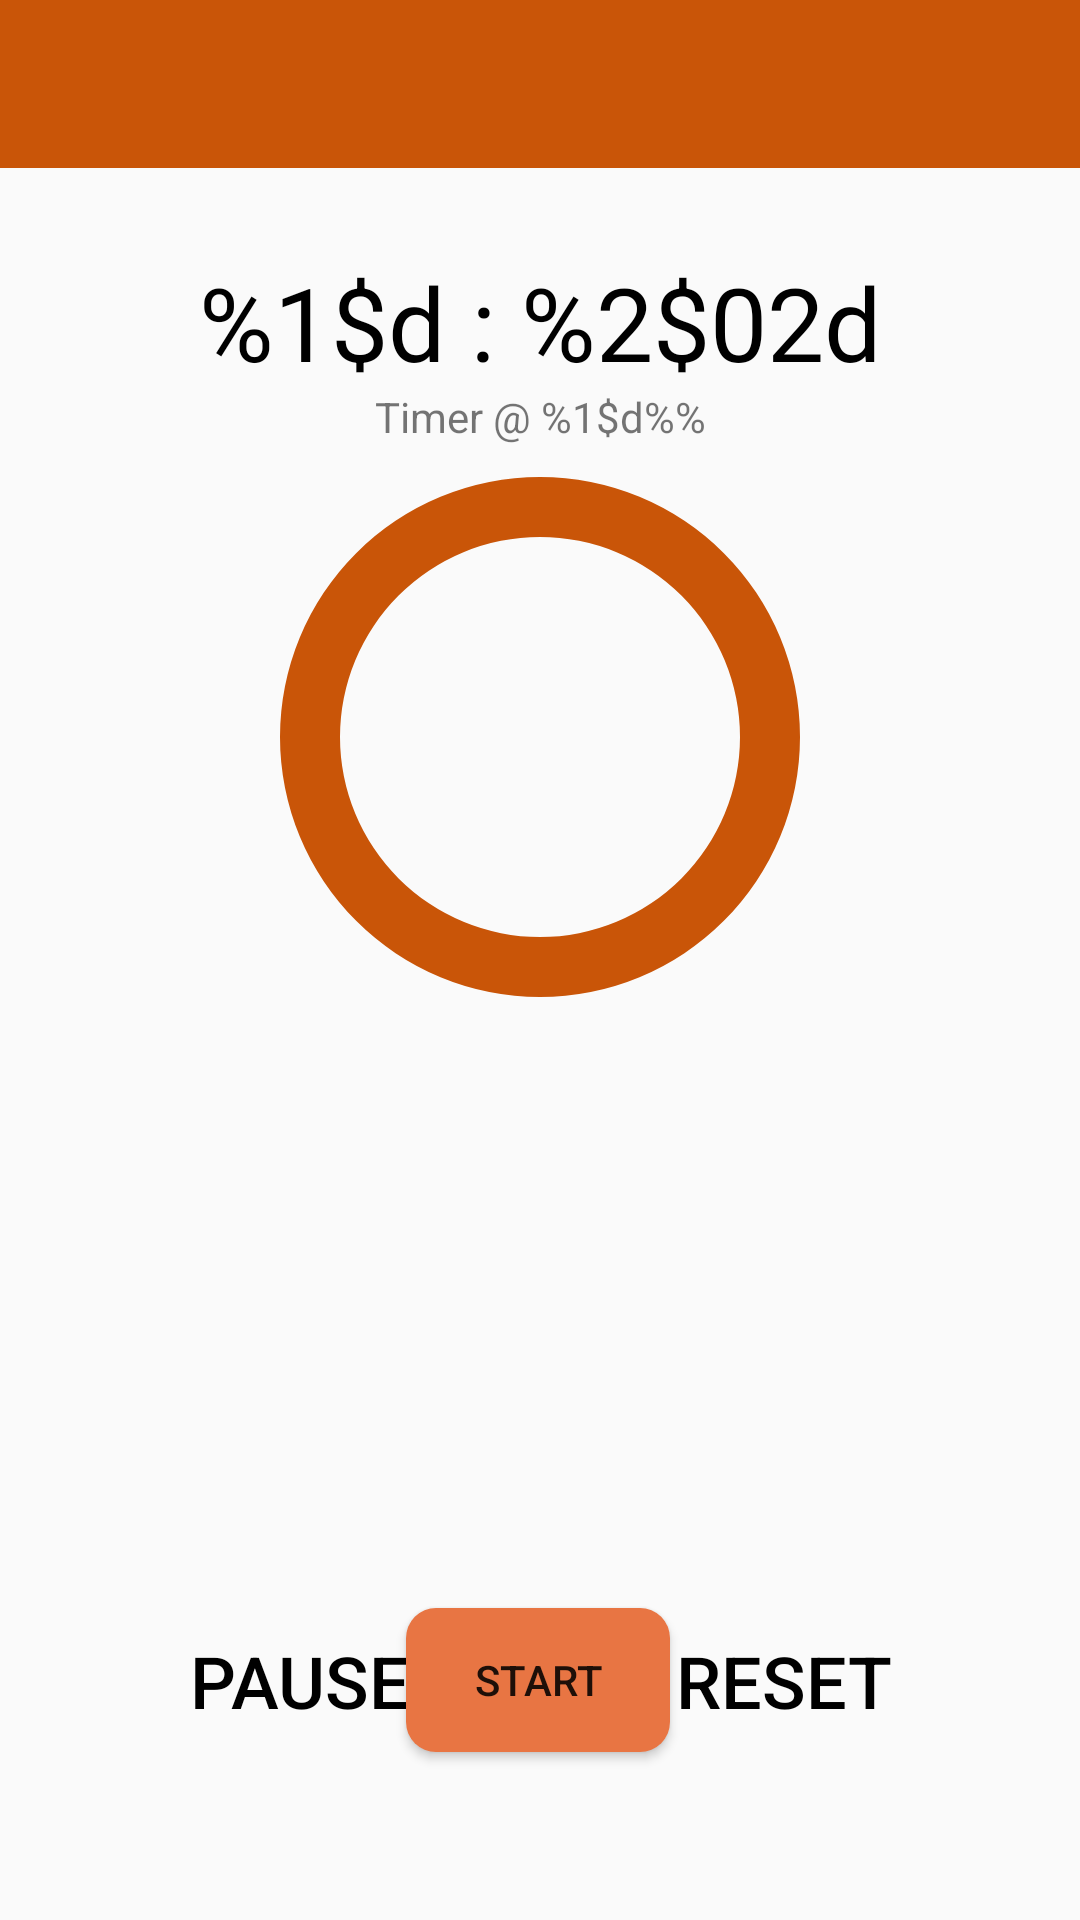

The Android layout XML behind this screen, and the referenced resources:
<!-- AndroidManifest.xml: application theme Theme.ChlorineFinalProject -->
<!-- res/layout/activity_timer.xml -->
<?xml version="1.0" encoding="utf-8"?>
<androidx.constraintlayout.widget.ConstraintLayout xmlns:android="http://schemas.android.com/apk/res/android"
    xmlns:app="http://schemas.android.com/apk/res-auto"
    xmlns:tools="http://schemas.android.com/tools"
    android:layout_width="match_parent"
    android:layout_height="match_parent"
    android:id="@+id/timer_layout"
    tools:context=".TimerActivity">

    <com.google.android.material.appbar.AppBarLayout
        android:id="@+id/appBarLayout4"
        android:layout_width="match_parent"
        android:layout_height="wrap_content"
        android:theme="@style/Theme.ChlorineFinalProject.AppBarOverlay"
        app:layout_constraintTop_toTopOf="parent">

        <androidx.appcompat.widget.Toolbar
            android:id="@+id/toolbar"
            android:layout_width="match_parent"
            android:layout_height="?attr/actionBarSize"
            android:background="?attr/colorPrimary"
            app:popupTheme="@style/Theme.ChlorineFinalProject.PopupOverlay" />

    </com.google.android.material.appbar.AppBarLayout>

    <ProgressBar
        android:id="@+id/timer_progressbar"
        style="?android:attr/progressBarStyle"
        android:layout_width="200dp"
        android:layout_height="200dp"
        android:indeterminateOnly="false"
        android:progressDrawable="@drawable/timer_progressbar"
        app:layout_constraintBottom_toTopOf="@+id/guideline5"
        app:layout_constraintEnd_toEndOf="parent"
        app:layout_constraintStart_toStartOf="parent"
        app:layout_constraintTop_toBottomOf="@+id/appBarLayout4"
        app:layout_constraintVertical_bias="0.35000002"
        tools:progress="60" />

    <TextView
        android:id="@+id/timer_text_view"
        android:layout_width="wrap_content"
        android:layout_height="wrap_content"
        android:text="@string/timer_textview"
        android:textColor="@color/black"
        android:textSize="34sp"
        app:layout_constraintBottom_toTopOf="@+id/guideline4"
        app:layout_constraintEnd_toEndOf="parent"
        app:layout_constraintStart_toStartOf="parent"
        app:layout_constraintTop_toTopOf="parent"
        app:layout_constraintVertical_bias="0.829" />

    <Button
        android:id="@+id/timer_start_button"
        android:layout_width="wrap_content"
        android:layout_height="wrap_content"
        android:text="@string/timer_start_button_text"
        android:background="@drawable/button_background"
        app:layout_constraintBottom_toTopOf="@+id/guideline3"
        app:layout_constraintEnd_toEndOf="parent"
        app:layout_constraintHorizontal_bias="0.498"
        app:layout_constraintStart_toStartOf="parent"
        app:layout_constraintTop_toTopOf="@+id/guideline5" />

    <androidx.constraintlayout.widget.Guideline
        android:id="@+id/guideline4"
        android:layout_width="wrap_content"
        android:layout_height="wrap_content"
        android:orientation="horizontal"
        app:layout_constraintGuide_percent="0.23" />

    <androidx.constraintlayout.widget.Guideline
        android:id="@+id/guideline5"
        android:layout_width="wrap_content"
        android:layout_height="wrap_content"
        android:orientation="horizontal"
        app:layout_constraintGuide_percent="0.8" />

    <androidx.constraintlayout.widget.Guideline
        android:id="@+id/guideline3"
        android:layout_width="wrap_content"
        android:layout_height="wrap_content"
        android:orientation="horizontal"
        app:layout_constraintGuide_percent="0.95" />

    <LinearLayout
        android:id="@+id/timer_button_group"
        android:layout_width="wrap_content"
        android:layout_height="wrap_content"
        android:orientation="horizontal"
        app:layout_constraintBottom_toTopOf="@+id/guideline3"
        app:layout_constraintEnd_toEndOf="parent"
        app:layout_constraintStart_toStartOf="parent"
        app:layout_constraintTop_toTopOf="@+id/guideline5">

        <Button
            android:id="@+id/timer_pause_button"
            style="?android:attr/buttonBarButtonStyle"
            android:layout_width="wrap_content"
            android:layout_height="wrap_content"
            android:layout_marginEnd="32dp"
            android:text="@string/timer_pause_button_text"
            android:textSize="24sp"
            android:textColor="@color/black" />

        <Button
            android:id="@+id/timer_reset_button"
            style="?android:attr/buttonBarButtonStyle"
            android:layout_width="wrap_content"
            android:layout_height="wrap_content"
            android:layout_marginStart="32dp"
            android:text="@string/timer_reset_button_text"
            android:textSize="24sp"
            android:textColor="@color/black" />
    </LinearLayout>

    <LinearLayout
        android:id="@+id/timer_duration_inputs"
        android:layout_width="0dp"
        android:layout_height="0dp"
        android:gravity="center"
        android:orientation="vertical"
        app:layout_constraintBottom_toTopOf="@+id/guideline5"
        app:layout_constraintEnd_toEndOf="parent"
        app:layout_constraintHorizontal_bias="0.0"
        app:layout_constraintStart_toStartOf="parent"
        app:layout_constraintTop_toTopOf="@+id/guideline4"
        app:layout_constraintVertical_bias="0.0">

        <RadioGroup
            android:id="@+id/timer_duration_radiogroup"
            android:layout_width="wrap_content"
            android:layout_height="wrap_content">

        </RadioGroup>

        <EditText
            android:id="@+id/timer_custom_input"
            android:layout_width="wrap_content"
            android:layout_height="wrap_content"
            android:ems="10"
            android:hint="@string/minutes"
            android:importantForAutofill="no"
            android:inputType="number"
            android:visibility="invisible"
            tools:ignore="TouchTargetSizeCheck,SpeakableTextPresentCheck" />

    </LinearLayout>

    <TextView
        android:id="@+id/timer_rate_text"
        android:layout_width="wrap_content"
        android:layout_height="wrap_content"
        android:text="@string/timer_rate_textview"
        app:layout_constraintBottom_toTopOf="@+id/guideline4"
        app:layout_constraintEnd_toEndOf="parent"
        app:layout_constraintStart_toStartOf="parent"
        app:layout_constraintTop_toBottomOf="@+id/timer_text_view" />

</androidx.constraintlayout.widget.ConstraintLayout>
<!-- resources referenced by this layout -->
<resources>
  <color name="black">#FF000000</color>
  <!-- drawable button_background (drawable) -->
  <?xml version="1.0" encoding="utf-8" ?>
  <selector xmlns:android="http://schemas.android.com/apk/res/android">
      
      <item android:state_focused="false" android:state_selected="false" android:state_pressed="false" android:drawable="@drawable/round_button" />
      <item android:state_focused="false" android:state_selected="true" android:state_pressed="false" android:drawable="@drawable/round_button" />
      
      <item android:state_focused="true" android:state_selected="false" android:state_pressed="false" android:drawable="@drawable/round_button" />
      <item android:state_focused="true" android:state_selected="true" android:state_pressed="false" android:drawable="@drawable/round_button" />
      
      <item android:state_pressed="true" android:drawable="@drawable/button_press" />
  </selector>
  <!-- drawable timer_progressbar (drawable) -->
  <?xml version="1.0" encoding="utf-8"?>
  <layer-list xmlns:android="http://schemas.android.com/apk/res/android">
      <item>
          <shape
              android:shape="ring"
              android:thicknessRatio="10"
              android:useLevel="false">
              <solid android:color="@color/dark_orange"/>
          </shape>
      </item>
  
      <item>
          <rotate
              android:fromDegrees="270"
              android:toDegrees="270">
              <shape
                  android:shape="ring"
                  android:thicknessRatio="10"
                  android:useLevel="true">
                  <solid android:color="#F4F4F4"/>
              </shape>
          </rotate>
      </item>
  </layer-list>
  <string name="minutes">minutes</string>
  <string name="timer_pause_button_text">Pause</string>
  <string name="timer_rate_textview">"Timer @ %1$d%%"</string>
  <string name="timer_reset_button_text">Reset</string>
  <string name="timer_start_button_text">Start</string>
  <string name="timer_textview">"%1$d : %2$02d"</string>
  <style name="Theme.ChlorineFinalProject.AppBarOverlay" parent="ThemeOverlay.AppCompat.Dark.ActionBar" />
  <style name="Theme.ChlorineFinalProject.PopupOverlay" parent="ThemeOverlay.AppCompat.Light" />
  <style name="Theme.ChlorineFinalProject" parent="Theme.AppCompat.Light.NoActionBar">
          
          <item name="colorPrimary">@color/dark_orange</item>
          <item name="colorPrimaryVariant">@color/light_orange</item>
          <item name="colorOnPrimary">@color/white</item>
          
          <item name="colorSecondary">@color/yellow</item>
          <item name="colorSecondaryVariant">@color/dark_yellow</item>
          <item name="colorOnSecondary">@color/black</item>
          
          <item name="android:statusBarColor" tools:targetApi="l">?attr/colorPrimaryVariant</item>
          
      </style>
  <!-- drawable round_button (drawable) -->
  <?xml version="1.0" encoding="utf-8"?>
  <shape xmlns:android="http://schemas.android.com/apk/res/android" android:shape="rectangle" android:padding="10dp">
      <solid android:color="#e87543"/> 
      <corners
          android:radius="10dp"/>
  </shape>
  <!-- drawable button_press (drawable) -->
  <shape xmlns:android="http://schemas.android.com/apk/res/android" android:shape="rectangle">
      <stroke android:width="1dp" android:color="#ff8000" />
      <corners android:radius="10dp" />
      <gradient android:startColor="#f75f23" android:centerColor="#FF8000" android:endColor="#f75f23" android:angle="90" />
  </shape>
  <color name="dark_orange">#c95508</color>
  <color name="light_orange">#f58a42</color>
  <color name="white">#FFFFFFFF</color>
  <color name="yellow">#edb124</color>
  <color name="dark_yellow">#c48c12</color>
</resources>
